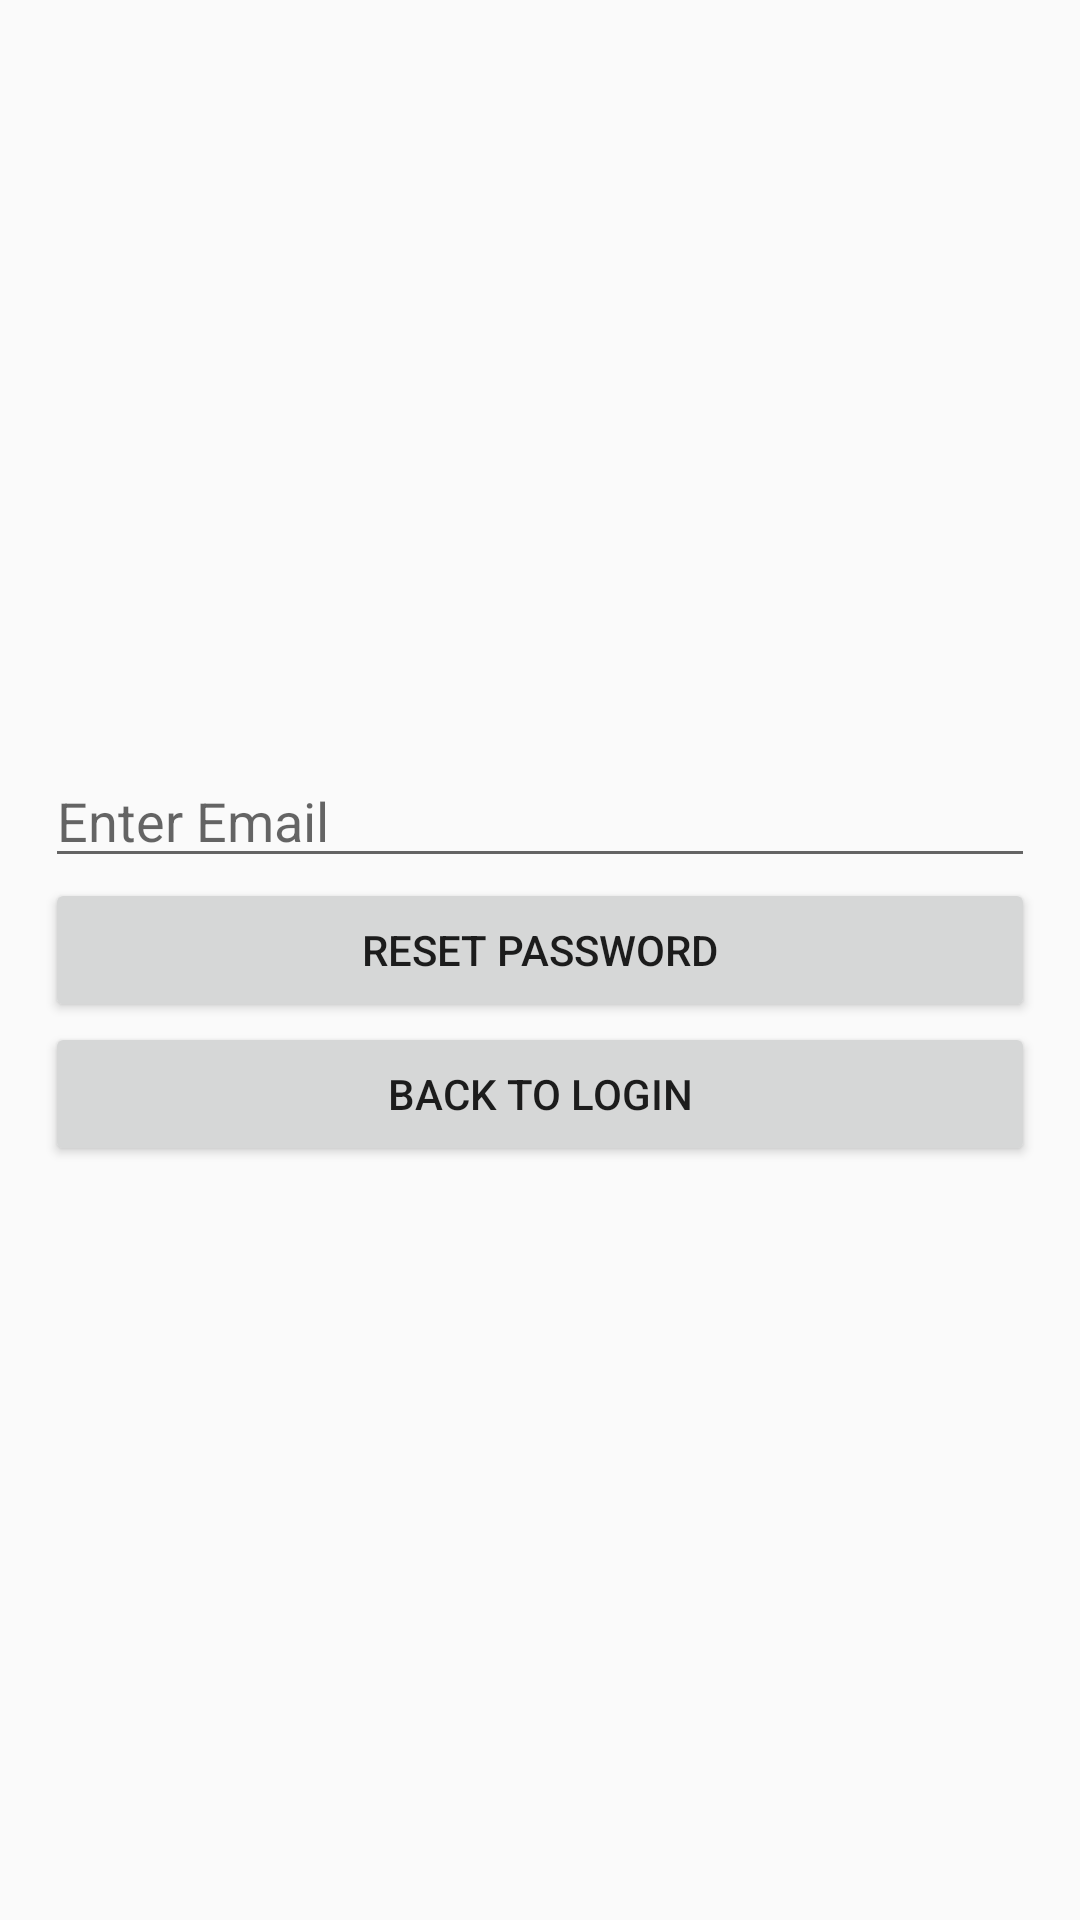

The Android layout XML behind this screen, and the referenced resources:
<!-- AndroidManifest.xml: application theme AppTheme -->
<!-- res/layout/activity_forgot_password.xml -->
<?xml version="1.0" encoding="utf-8"?>
<RelativeLayout xmlns:android="http://schemas.android.com/apk/res/android"
    xmlns:app="http://schemas.android.com/apk/res-auto"
    xmlns:tools="http://schemas.android.com/tools"
    android:layout_width="match_parent"
    android:layout_height="match_parent"
    tools:context=".ForgotPassword">

    <LinearLayout
        android:layout_width="match_parent"
        android:layout_height="wrap_content"
        android:orientation="vertical"
        android:layout_centerVertical="true"
        android:layout_centerHorizontal="true"
        android:layout_marginRight="15dp"
        android:layout_marginLeft="15dp"
        >

        <EditText
            android:id="@+id/txtEmail"
            android:layout_width="match_parent"
            android:layout_height="wrap_content"
            android:hint="Enter Email"
            android:inputType="textEmailAddress"
            />

        <Button
            android:layout_width="match_parent"
            android:layout_height="wrap_content"
            android:text="Reset Password"
            android:id="@+id/btnPassReset"
            />

        <Button
            android:layout_width="match_parent"
            android:layout_height="wrap_content"
            android:text="Back to Login"
            android:id="@+id/btnBack"
            />


    </LinearLayout>

</RelativeLayout>
<!-- resources referenced by this layout -->
<resources>
  <style name="AppTheme" parent="Theme.AppCompat.Light.DarkActionBar">
          
          <item name="colorPrimary">@color/colorPrimary</item>
          <item name="colorPrimaryDark">@color/colorPrimaryDark</item>
          <item name="colorAccent">@color/colorAccent</item>
      </style>
  <color name="colorPrimary">#008A83</color>
  <color name="colorPrimaryDark">#303F9F</color>
  <color name="colorAccent">#008A83</color>
</resources>
